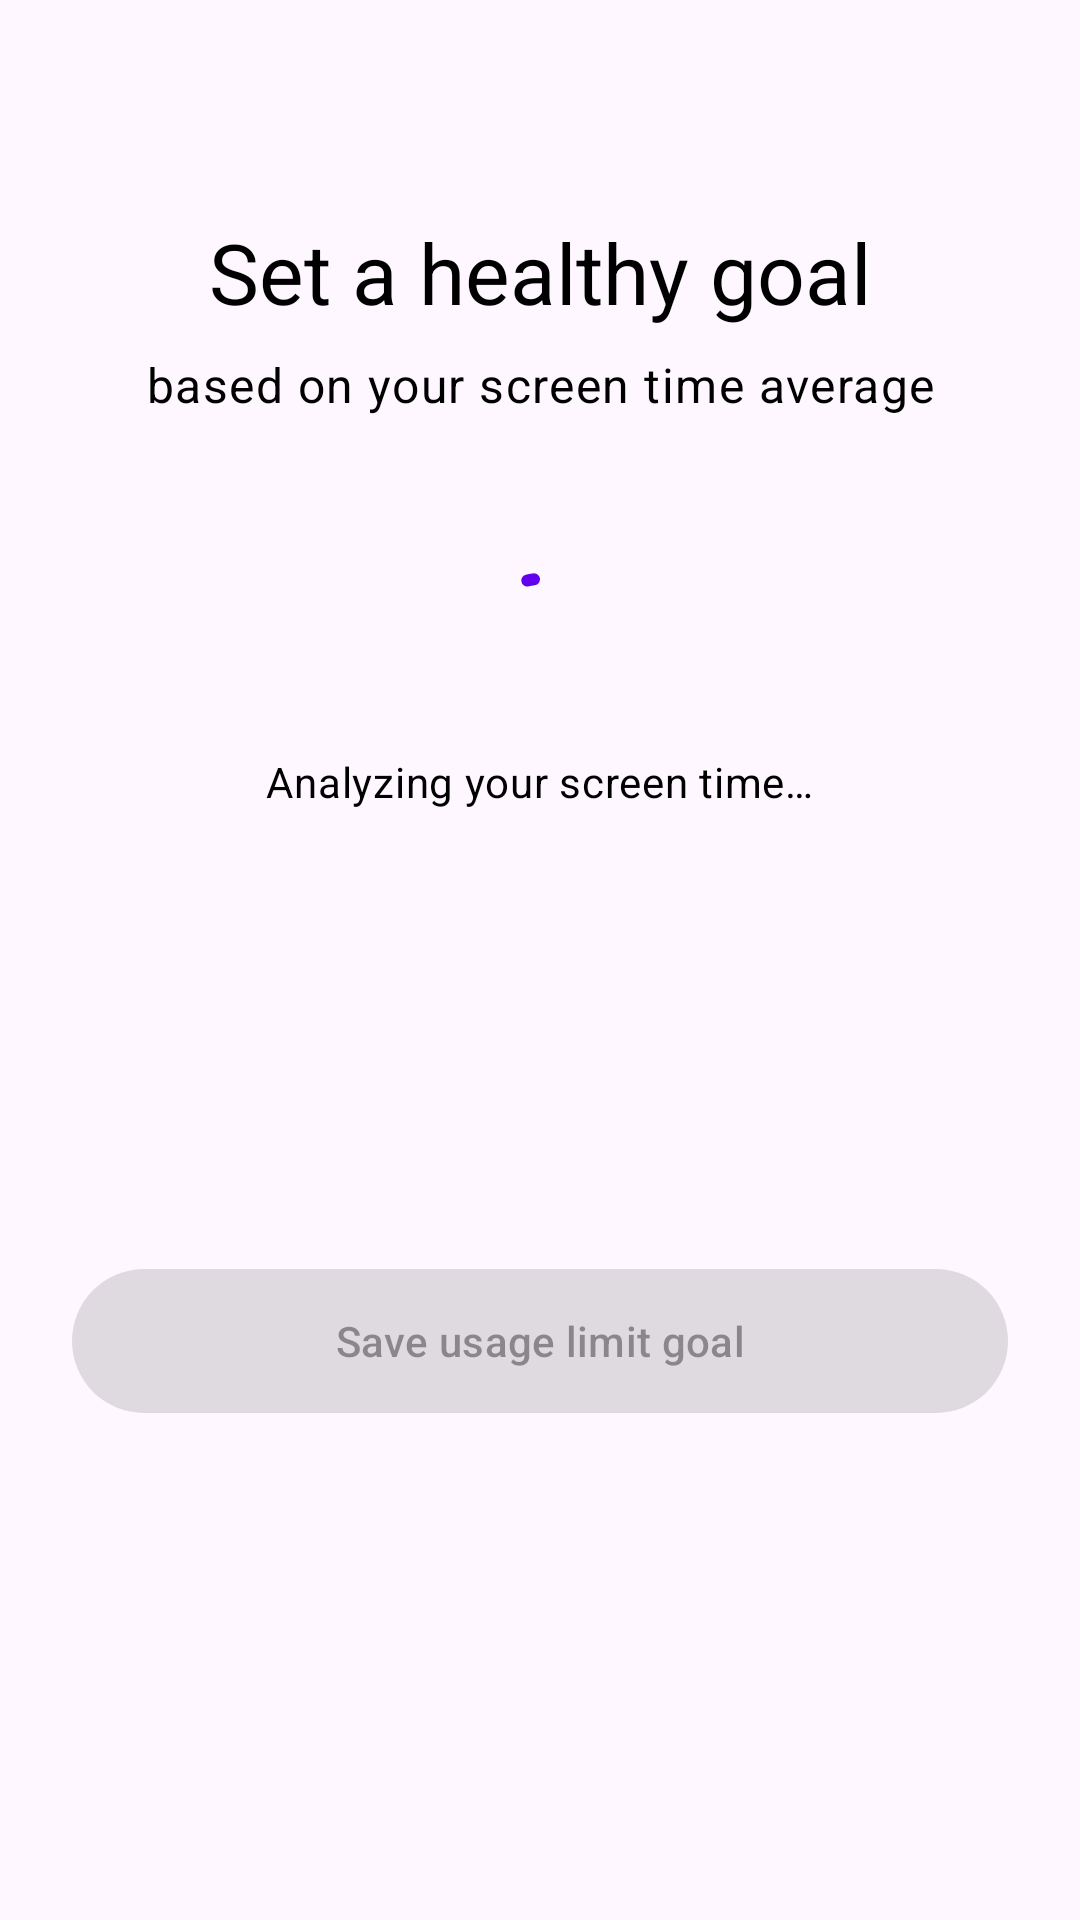

Layout XML and referenced resources for this Android screen:
<!-- AndroidManifest.xml: application theme Theme.Zario -->
<!-- res/layout/fragment_target.xml -->
<?xml version="1.0" encoding="utf-8"?>
<ScrollView
    xmlns:android="http://schemas.android.com/apk/res/android"
    xmlns:app="http://schemas.android.com/apk/res-auto"
    xmlns:tools="http://schemas.android.com/tools"
    android:layout_width="match_parent"
    android:layout_height="match_parent"
    android:fillViewport="true">

    <androidx.constraintlayout.widget.ConstraintLayout
        android:layout_width="match_parent"
        android:layout_height="wrap_content"
        android:padding="@dimen/spacing_lg">

    
    <TextView
        android:id="@+id/tv_title"
        android:layout_width="0dp"
        android:layout_height="wrap_content"
        android:layout_marginTop="@dimen/spacing_xxl"
        android:gravity="center"
        android:text="@string/choose_target_app"
        android:textAppearance="?attr/textAppearanceHeadlineMedium"
        android:textColor="?attr/colorOnSurface"
        app:layout_constraintEnd_toEndOf="parent"
        app:layout_constraintStart_toStartOf="parent"
        app:layout_constraintTop_toTopOf="parent" />

    
    <TextView
        android:id="@+id/tv_subtitle"
        android:layout_width="0dp"
        android:layout_height="wrap_content"
        android:layout_marginTop="@dimen/spacing_sm"
        android:gravity="center"
        android:text="@string/target_subtitle"
        android:textAppearance="?attr/textAppearanceBodyLarge"
        android:textColor="?attr/colorOnSurfaceVariant"
        app:layout_constraintEnd_toEndOf="parent"
        app:layout_constraintStart_toStartOf="parent"
        app:layout_constraintTop_toBottomOf="@id/tv_title" />

    
    <com.google.android.material.progressindicator.CircularProgressIndicator
        android:id="@+id/progressBar"
        android:layout_width="@dimen/icon_size_standard"
        android:layout_height="@dimen/icon_size_standard"
        android:layout_marginTop="@dimen/spacing_xxl"
        android:contentDescription="@string/cd_loading_animation"
        android:indeterminate="true"
        android:visibility="visible"
        app:layout_constraintEnd_toEndOf="parent"
        app:layout_constraintStart_toStartOf="parent"
        app:layout_constraintTop_toBottomOf="@id/tv_subtitle" />

    
    <TextView
        android:id="@+id/textViewLoading"
        android:layout_width="wrap_content"
        android:layout_height="wrap_content"
        android:layout_marginTop="@dimen/spacing_md"
        android:text="@string/analyzing_usage"
        android:textAppearance="?attr/textAppearanceBodyMedium"
        android:textColor="?attr/colorOnSurfaceVariant"
        android:visibility="visible"
        app:layout_constraintEnd_toEndOf="parent"
        app:layout_constraintStart_toStartOf="parent"
        app:layout_constraintTop_toBottomOf="@id/progressBar" />

        
    <LinearLayout
        android:id="@+id/card_goal_summary"
        android:layout_width="0dp"
        android:layout_height="wrap_content"
        android:layout_marginTop="@dimen/spacing_xl"
        android:visibility="gone"
        android:orientation="vertical"
        android:gravity="center_horizontal"
        android:padding="@dimen/spacing_md"
        app:layout_constraintEnd_toEndOf="parent"
        app:layout_constraintStart_toStartOf="parent"
        app:layout_constraintTop_toBottomOf="@id/textViewLoading">

        
        <TextView
            android:id="@+id/tv_current_usage"
            android:layout_width="match_parent"
            android:layout_height="wrap_content"
            android:layout_marginTop="@dimen/spacing_md"
            android:layout_marginBottom="@dimen/spacing_md"
            android:textAppearance="?attr/textAppearanceTitleLarge"
            android:textColor="?attr/colorOnSurface"
            android:gravity="center_horizontal"
            tools:text="Used on average 2h 30m a day." />

        
        <TextView
            android:id="@+id/tv_reduction_info"
            android:layout_width="match_parent"
            android:layout_height="wrap_content"
            android:layout_marginTop="@dimen/spacing_md"
            android:layout_marginBottom="@dimen/spacing_md"
            android:textAppearance="?attr/textAppearanceTitleLarge"
            android:textColor="?attr/colorOnSurfaceVariant"
            android:gravity="center_horizontal"
            android:text="@string/goal_reduction_percentage" />

        
        <TextView
            android:id="@+id/tv_goal_usage"
            android:layout_width="match_parent"
            android:layout_height="wrap_content"
            android:layout_marginTop="@dimen/spacing_md"
            android:layout_marginBottom="@dimen/spacing_md"
            android:textAppearance="?attr/textAppearanceTitleLarge"
            android:textColor="?attr/colorPrimary"
            android:gravity="center_horizontal"
            tools:text="Commitment: spend less than 2h a day." />

        
        <TextView
            android:id="@+id/tv_today_usage"
            android:layout_width="match_parent"
            android:layout_height="wrap_content"
            android:layout_marginTop="@dimen/spacing_sm"
            android:layout_marginBottom="@dimen/spacing_md"
            android:textAppearance="?attr/textAppearanceBodyLarge"
            android:textColor="?attr/colorOnSurfaceVariant"
            android:visibility="gone"
            tools:text="Today's usage so far: 1h 45m" />

    </LinearLayout>

        
    <com.google.android.material.button.MaterialButton
        android:id="@+id/btn_confirm_target"
        android:layout_width="0dp"
        android:layout_height="@dimen/button_height_primary"
        android:layout_marginTop="@dimen/spacing_xl"
        android:layout_marginBottom="@dimen/spacing_lg"
        android:enabled="false"
        android:text="@string/confirm_goal_selection"
        app:layout_constraintBottom_toBottomOf="parent"
        app:layout_constraintEnd_toEndOf="parent"
        app:layout_constraintStart_toStartOf="parent"
        app:layout_constraintTop_toBottomOf="@id/card_goal_summary" />

    
    <TextView
        android:id="@+id/textViewError"
        android:layout_width="0dp"
        android:layout_height="wrap_content"
        android:layout_marginTop="@dimen/spacing_xxl"
        android:gravity="center"
        android:textAppearance="?attr/textAppearanceBodyLarge"
        android:textColor="?attr/colorError"
        android:visibility="gone"
        app:layout_constraintEnd_toEndOf="parent"
        app:layout_constraintStart_toStartOf="parent"
        app:layout_constraintTop_toBottomOf="@id/tv_subtitle"
        tools:text="Error loading app usage data" />

    
    <com.google.android.material.button.MaterialButton
        android:id="@+id/buttonRetry"
        style="@style/Widget.Material3.Button.OutlinedButton"
        android:layout_width="0dp"
        android:layout_height="wrap_content"
        android:layout_marginTop="@dimen/spacing_md"
        android:text="@string/button_retry"
        android:visibility="gone"
        app:layout_constraintEnd_toEndOf="parent"
        app:layout_constraintStart_toStartOf="parent"
        app:layout_constraintTop_toBottomOf="@id/textViewError" />

    
    <com.google.android.material.button.MaterialButton
        android:id="@+id/buttonGrantPermission"
        style="@style/Widget.Material3.Button"
        android:layout_width="0dp"
        android:layout_height="wrap_content"
        android:layout_marginTop="@dimen/spacing_md"
        android:text="@string/button_grant_permission"
        android:visibility="gone"
        app:layout_constraintEnd_toEndOf="parent"
        app:layout_constraintStart_toStartOf="parent"
        app:layout_constraintTop_toBottomOf="@id/textViewError" />

</androidx.constraintlayout.widget.ConstraintLayout> 

</ScrollView>
<!-- resources referenced by this layout -->
<resources>
  <dimen name="button_height_primary">56dp</dimen>
  <dimen name="icon_size_standard">48dp</dimen>
  <dimen name="spacing_lg">24dp</dimen>
  <dimen name="spacing_md">16dp</dimen>
  <dimen name="spacing_sm">8dp</dimen>
  <dimen name="spacing_xl">32dp</dimen>
  <dimen name="spacing_xxl">48dp</dimen>
  <string name="analyzing_usage">Analyzing your screen time…</string>
  <string name="button_grant_permission">Grant Permission</string>
  <string name="button_retry">Retry</string>
  <string name="cd_loading_animation">Loading animation</string>
  <string name="choose_target_app">Set a healthy goal</string>
  <string name="confirm_goal_selection">Save usage limit goal</string>
  <string name="goal_reduction_percentage">Try reducing that by %1$d%%</string>
  <string name="target_subtitle">based on your screen time average</string>
  <style name="Theme.Zario" parent="Theme.Material3.DayNight.NoActionBar">
          
          <item name="colorPrimary">@color/purple_500</item>
          <item name="colorOnPrimary">@color/white</item>
          <item name="colorPrimaryContainer">@color/purple_700</item>
          <item name="colorOnPrimaryContainer">@color/white</item>
          
          
          <item name="colorSecondary">@color/red_200</item>
          <item name="colorOnSecondary">@color/black</item>
          <item name="colorSecondaryContainer">@color/red_700</item>
          <item name="colorOnSecondaryContainer">@color/white</item>
          
          
          <item name="colorSurface">@color/white</item>
          <item name="colorOnSurface">@color/black</item>
          <item name="colorSurfaceVariant">@color/purple_200</item>
          <item name="colorOnSurfaceVariant">@color/black</item>
          
          
          <item name="android:statusBarColor">@android:color/transparent</item>
          <item name="android:navigationBarColor">@android:color/transparent</item>
      </style>
  <color name="purple_500">#FF6200EE</color>
  <color name="white">#FFFFFFFF</color>
  <color name="purple_700">#FF3700B3</color>
  <color name="red_200">#FFCF6679</color>
  <color name="black">#FF000000</color>
  <color name="red_700">#FFC2185B</color>
  <color name="purple_200">#FFBB86FC</color>
</resources>
